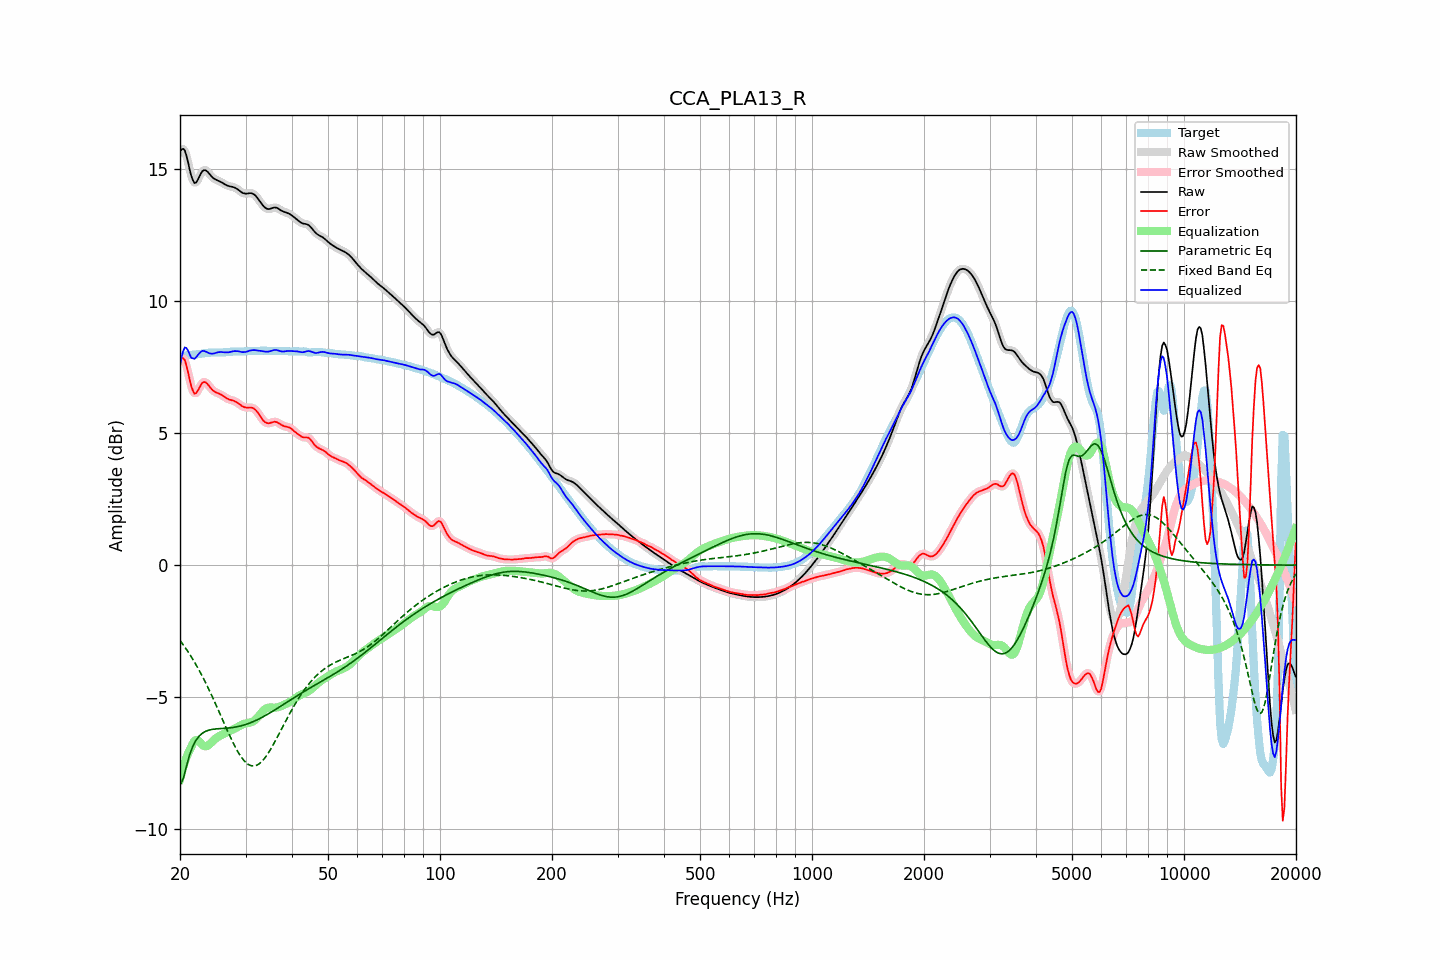

Values plotted in this chart, from the file beside it:
frequency, raw, error, smoothed, error_smoothed, equalization, parametric_eq, fixed_band_eq, equalized_raw, equalized_smoothed, target
20.00, 15.63, 7.73, 15.64, 7.73, -8.10, -8.33, -2.85, 7.53, 7.54, 7.91
20.20, 15.73, 7.82, 15.73, 7.82, -7.86, -8.21, -2.93, 7.87, 7.87, 7.92
20.40, 15.75, 7.83, 15.74, 7.82, -7.65, -8.08, -3.01, 8.11, 8.09, 7.92
20.61, 15.69, 7.76, 15.67, 7.74, -7.45, -7.85, -3.10, 8.24, 8.22, 7.93
20.81, 15.49, 7.55, 15.49, 7.55, -7.28, -7.61, -3.18, 8.21, 8.21, 7.94
21.02, 15.25, 7.30, 15.24, 7.30, -7.13, -7.39, -3.28, 8.12, 8.12, 7.95
21.23, 14.97, 7.02, 14.98, 7.03, -7.00, -7.17, -3.37, 7.98, 7.98, 7.95
21.44, 14.73, 6.77, 14.74, 6.78, -6.89, -7.01, -3.47, 7.84, 7.85, 7.96
21.66, 14.57, 6.61, 14.56, 6.60, -6.74, -6.85, -3.56, 7.83, 7.82, 7.96
21.87, 14.45, 6.49, 14.48, 6.51, -6.65, -6.73, -3.67, 7.80, 7.83, 7.97
22.09, 14.48, 6.50, 14.48, 6.51, -6.61, -6.62, -3.77, 7.87, 7.87, 7.97
22.31, 14.57, 6.59, 14.56, 6.58, -6.63, -6.54, -3.88, 7.94, 7.94, 7.98
22.54, 14.69, 6.70, 14.69, 6.70, -6.68, -6.46, -3.99, 8.01, 8.01, 7.99
22.76, 14.82, 6.82, 14.81, 6.81, -6.74, -6.41, -4.10, 8.07, 8.07, 8.00
22.99, 14.91, 6.91, 14.90, 6.89, -6.80, -6.35, -4.22, 8.11, 8.10, 8.01
23.22, 14.95, 6.93, 14.94, 6.93, -6.84, -6.32, -4.33, 8.10, 8.10, 8.02
23.45, 14.94, 6.91, 14.94, 6.91, -6.86, -6.29, -4.45, 8.08, 8.08, 8.02
23.69, 14.89, 6.86, 14.89, 6.86, -6.84, -6.26, -4.58, 8.05, 8.05, 8.03
23.92, 14.82, 6.79, 14.82, 6.79, -6.80, -6.24, -4.70, 8.02, 8.02, 8.04
24.16, 14.75, 6.71, 14.75, 6.71, -6.74, -6.23, -4.83, 8.01, 8.01, 8.04
24.40, 14.68, 6.64, 14.69, 6.64, -6.68, -6.21, -4.96, 8.00, 8.00, 8.04
24.65, 14.63, 6.59, 14.63, 6.59, -6.62, -6.21, -5.10, 8.01, 8.01, 8.05
24.89, 14.59, 6.55, 14.60, 6.55, -6.57, -6.20, -5.23, 8.03, 8.03, 8.04
25.14, 14.57, 6.52, 14.57, 6.52, -6.52, -6.19, -5.37, 8.04, 8.04, 8.04
25.39, 14.54, 6.50, 14.54, 6.50, -6.48, -6.19, -5.50, 8.06, 8.06, 8.04
25.65, 14.51, 6.47, 14.51, 6.47, -6.45, -6.18, -5.64, 8.06, 8.06, 8.04
25.91, 14.48, 6.43, 14.48, 6.43, -6.42, -6.18, -5.78, 8.06, 8.06, 8.05
26.16, 14.44, 6.39, 14.44, 6.39, -6.39, -6.18, -5.92, 8.06, 8.05, 8.05
26.43, 14.40, 6.35, 14.41, 6.35, -6.36, -6.17, -6.06, 8.05, 8.05, 8.05
26.69, 14.37, 6.31, 14.37, 6.31, -6.33, -6.17, -6.19, 8.05, 8.05, 8.06
26.96, 14.35, 6.28, 14.35, 6.28, -6.30, -6.16, -6.33, 8.05, 8.05, 8.07
27.23, 14.33, 6.26, 14.33, 6.26, -6.27, -6.16, -6.46, 8.06, 8.06, 8.07
27.50, 14.32, 6.24, 14.32, 6.24, -6.24, -6.15, -6.59, 8.08, 8.08, 8.08
27.77, 14.31, 6.23, 14.31, 6.22, -6.22, -6.14, -6.72, 8.09, 8.09, 8.08
28.05, 14.29, 6.20, 14.28, 6.20, -6.19, -6.13, -6.84, 8.10, 8.10, 8.08
28.33, 14.25, 6.17, 14.25, 6.17, -6.15, -6.12, -6.95, 8.10, 8.10, 8.08
28.62, 14.21, 6.13, 14.21, 6.13, -6.12, -6.11, -7.06, 8.09, 8.09, 8.08
28.90, 14.17, 6.09, 14.17, 6.09, -6.08, -6.09, -7.16, 8.08, 8.08, 8.08
29.19, 14.12, 6.04, 14.12, 6.04, -6.05, -6.08, -7.25, 8.07, 8.07, 8.08
29.48, 14.08, 6.00, 14.09, 6.01, -6.02, -6.06, -7.33, 8.06, 8.06, 8.08
29.78, 14.06, 5.98, 14.06, 5.98, -6.00, -6.05, -7.41, 8.06, 8.06, 8.09
30.08, 14.05, 5.96, 14.06, 5.96, -5.99, -6.03, -7.47, 8.07, 8.07, 8.09
30.38, 14.06, 5.96, 14.06, 5.96, -5.98, -6.01, -7.52, 8.08, 8.09, 8.10
30.68, 14.07, 5.96, 14.07, 5.96, -5.96, -5.98, -7.56, 8.11, 8.11, 8.11
30.99, 14.07, 5.96, 14.07, 5.96, -5.95, -5.96, -7.58, 8.12, 8.12, 8.11
31.30, 14.06, 5.95, 14.06, 5.95, -5.93, -5.93, -7.59, 8.13, 8.13, 8.11
31.61, 14.03, 5.92, 14.03, 5.92, -5.89, -5.91, -7.60, 8.14, 8.13, 8.11
31.93, 13.98, 5.87, 13.97, 5.87, -5.84, -5.88, -7.58, 8.13, 8.13, 8.10
32.24, 13.90, 5.80, 13.90, 5.80, -5.78, -5.85, -7.56, 8.12, 8.12, 8.10
32.57, 13.82, 5.72, 13.82, 5.72, -5.71, -5.82, -7.52, 8.12, 8.12, 8.10
32.89, 13.74, 5.63, 13.74, 5.63, -5.63, -5.79, -7.48, 8.11, 8.11, 8.11
33.22, 13.66, 5.54, 13.65, 5.54, -5.56, -5.76, -7.42, 8.10, 8.10, 8.11
33.55, 13.58, 5.46, 13.58, 5.46, -5.49, -5.73, -7.35, 8.09, 8.09, 8.12
33.89, 13.52, 5.41, 13.52, 5.41, -5.44, -5.69, -7.28, 8.08, 8.08, 8.12
34.23, 13.49, 5.38, 13.49, 5.38, -5.41, -5.66, -7.19, 8.08, 8.08, 8.11
34.57, 13.47, 5.37, 13.47, 5.37, -5.39, -5.62, -7.10, 8.08, 8.08, 8.10
34.92, 13.48, 5.38, 13.48, 5.38, -5.39, -5.59, -7.00, 8.09, 8.09, 8.10
35.27, 13.50, 5.40, 13.50, 5.40, -5.39, -5.55, -6.90, 8.11, 8.11, 8.10
35.62, 13.52, 5.42, 13.52, 5.42, -5.39, -5.51, -6.79, 8.13, 8.13, 8.11
35.97, 13.53, 5.43, 13.53, 5.42, -5.39, -5.48, -6.68, 8.14, 8.14, 8.11
... 635 more rows
